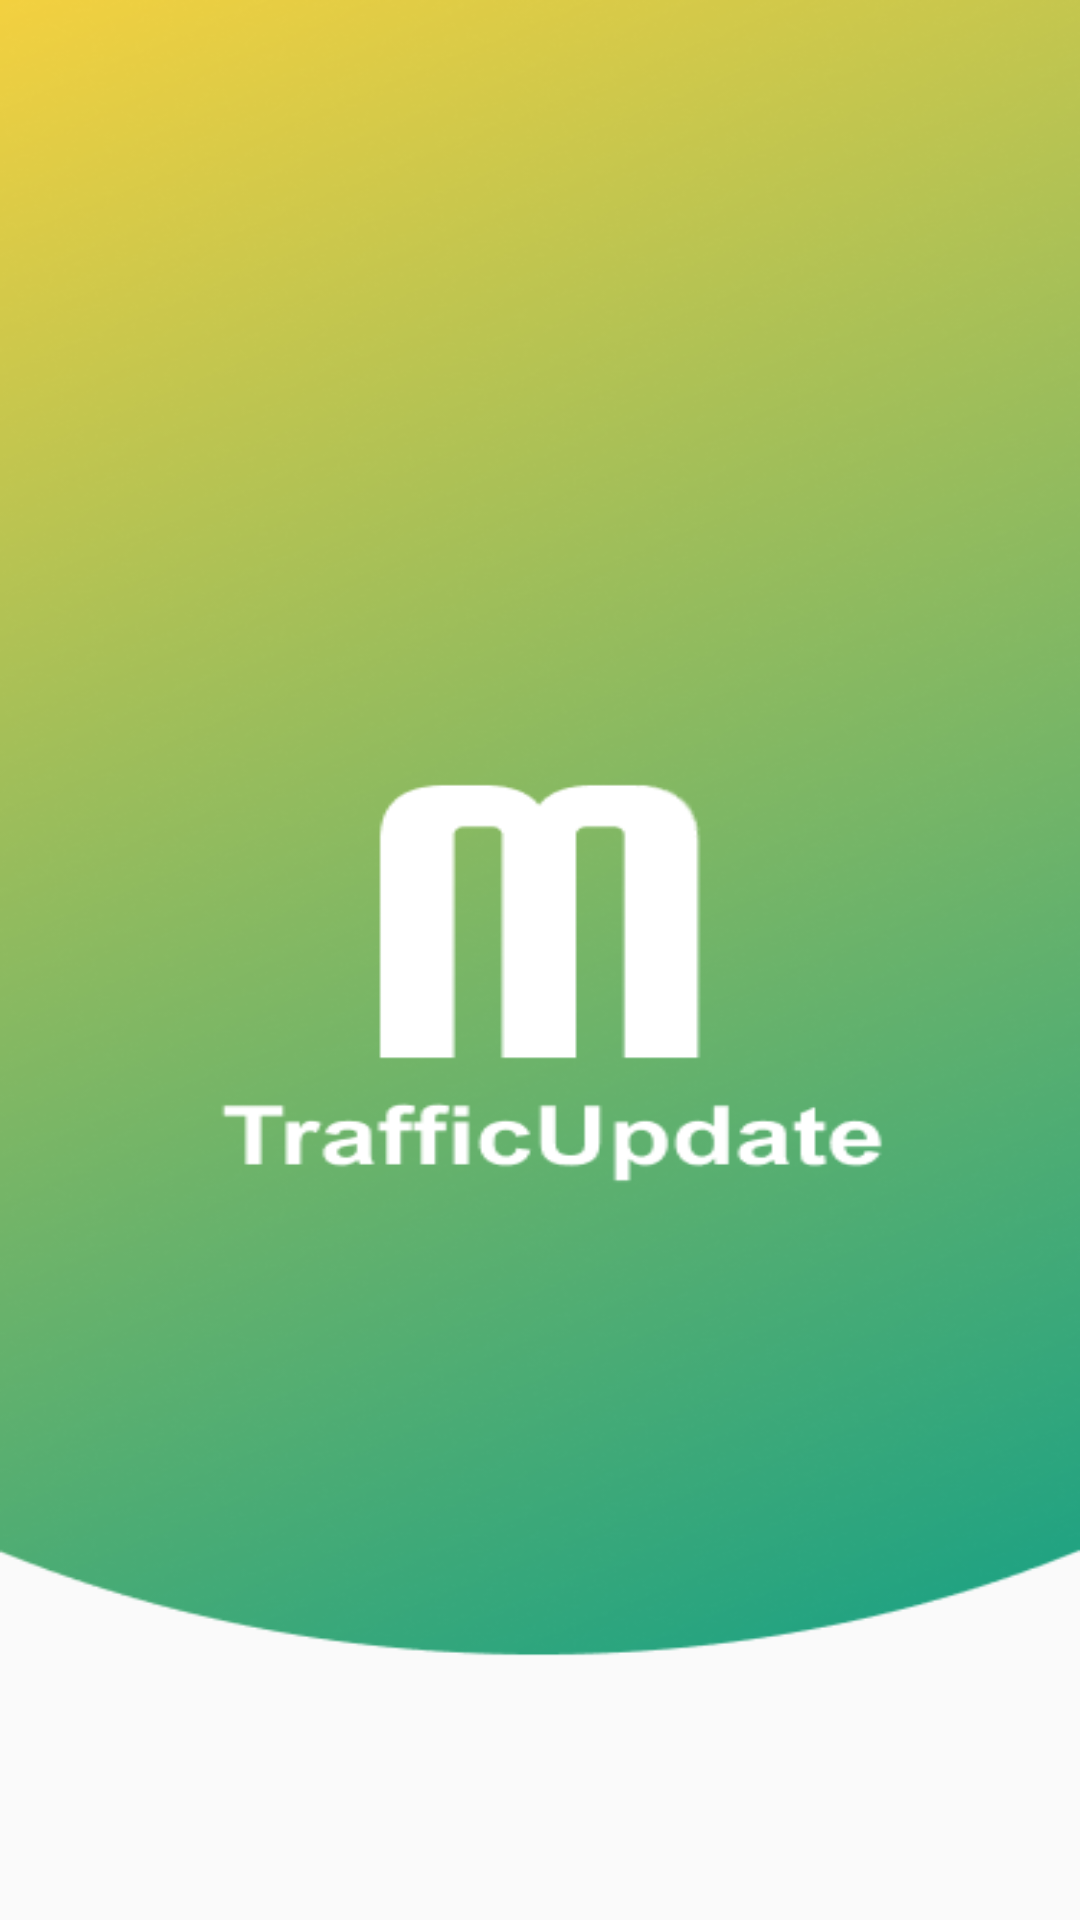

Produce the Android XML layout that renders to this screen, including the resource entries it uses.
<!-- AndroidManifest.xml: application theme AppThemeNoHeader -->
<!-- res/layout/activity_main.xml -->
<?xml version="1.0" encoding="utf-8"?>
<android.support.constraint.ConstraintLayout xmlns:android="http://schemas.android.com/apk/res/android"
    xmlns:app="http://schemas.android.com/apk/res-auto"
    xmlns:tools="http://schemas.android.com/tools"
    android:layout_width="match_parent"
    android:layout_height="match_parent"
    tools:context="com.mauritues.brume.bmtraffic.MainActivity">

    <ImageView
        android:id="@+id/imageView"
        android:layout_width="0dp"
        android:layout_height="0dp"
        android:scaleType="fitXY"
        app:layout_constraintBottom_toTopOf="@+id/guideline6"
        app:layout_constraintEnd_toEndOf="parent"
        app:layout_constraintStart_toStartOf="parent"
        app:layout_constraintTop_toTopOf="parent"
        app:srcCompat="@drawable/start_2"
        tools:ignore="ContentDescription" />

    <android.support.constraint.Guideline
        android:id="@+id/guideline6"
        android:layout_width="0dp"
        android:layout_height="0dp"
        android:orientation="horizontal"
        app:layout_constraintGuide_percent="0.96" />
</android.support.constraint.ConstraintLayout>
<!-- resources referenced by this layout -->
<resources>
  <!-- drawable start_2: png bitmap (drawable, 198576 bytes) -->
  <style name="AppThemeNoHeader" parent="Theme.AppCompat.Light.DarkActionBar">
          
          <item name="colorPrimary">@color/colorPrimary</item>
          <item name="colorPrimaryDark">@android:color/holo_green_light</item>
          <item name="colorAccent">@color/colorAccent</item>
  
          <item name="android:fontFamily" tools:ignore="NewApi">@font/lato_regular </item>
      </style>
  <color name="colorPrimary">#480768</color>
  <color name="colorAccent">#c5ebff</color>
</resources>
